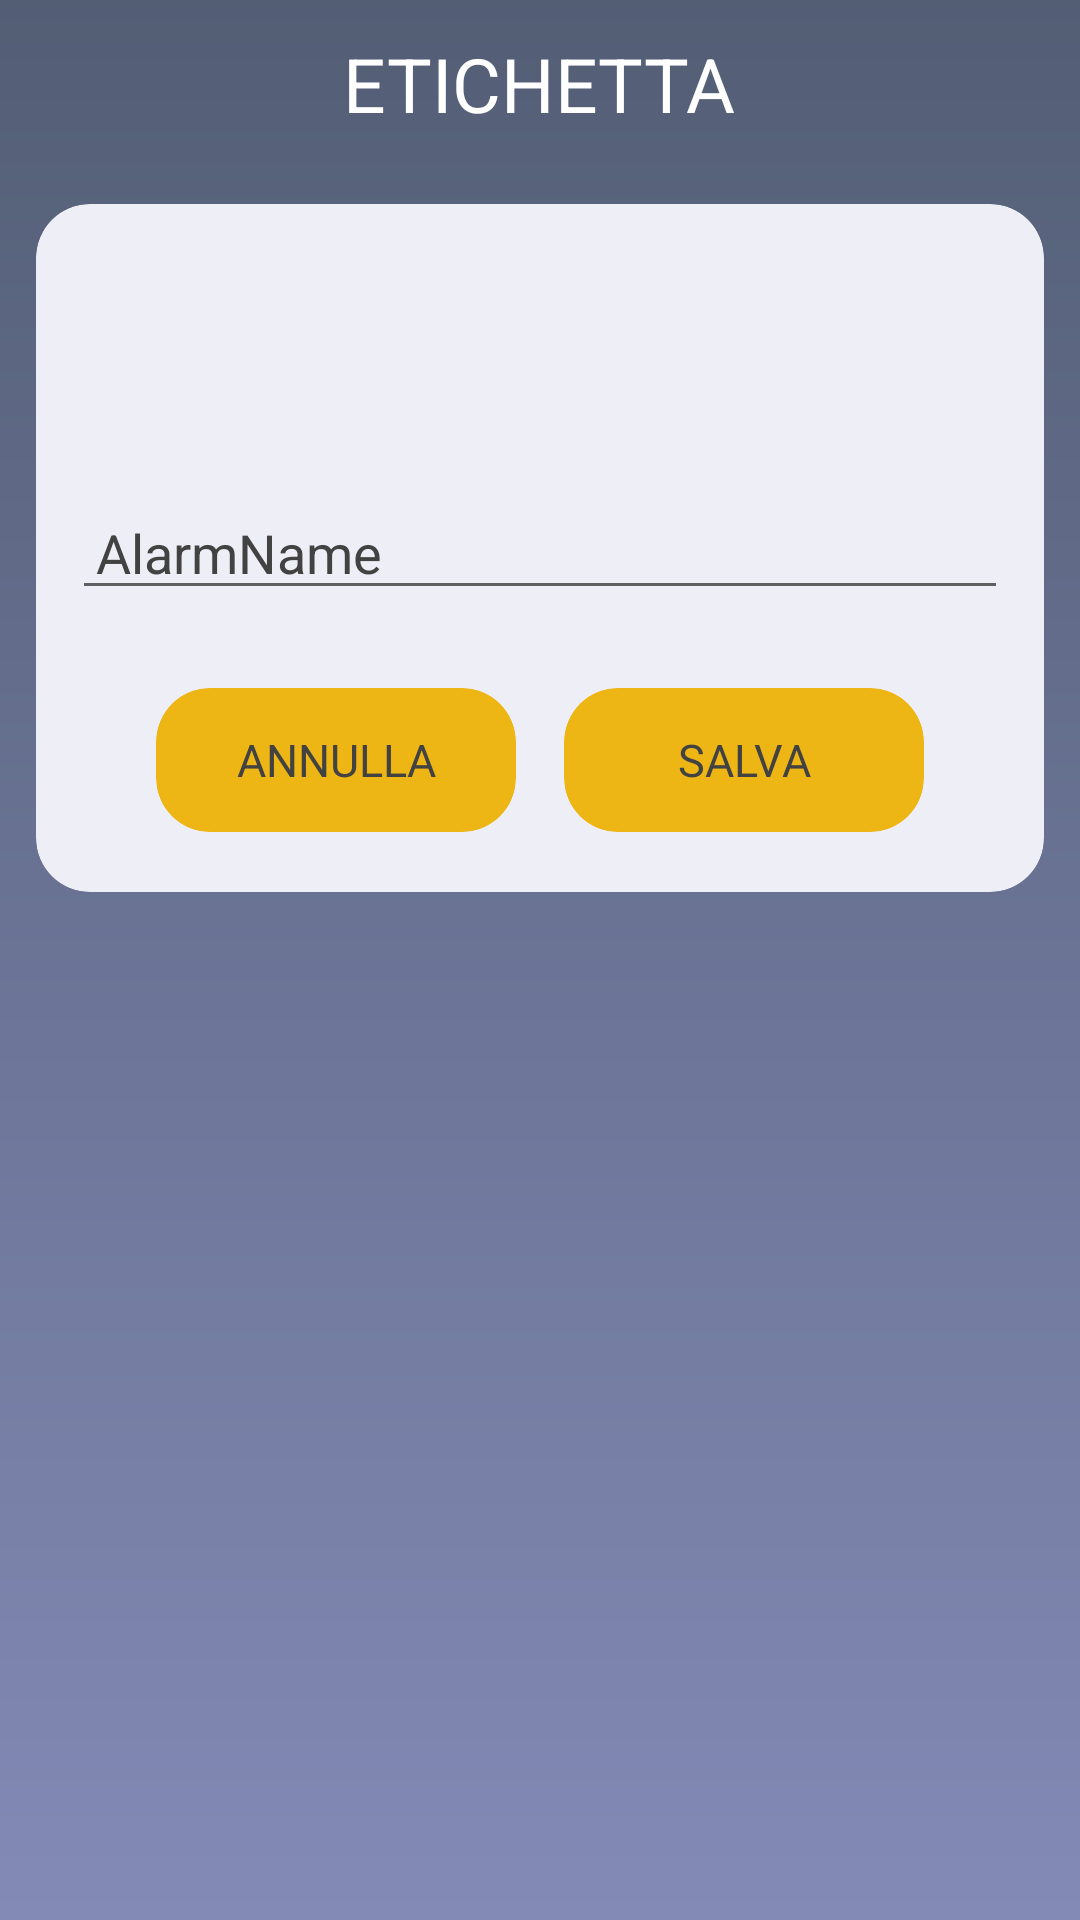

Produce the Android XML layout that renders to this screen, including the resource entries it uses.
<!-- AndroidManifest.xml: application theme AppTheme -->
<!-- res/layout/add_alarm_name.xml -->
<?xml version="1.0" encoding="utf-8"?>
<RelativeLayout xmlns:android="http://schemas.android.com/apk/res/android"
    xmlns:app="http://schemas.android.com/apk/res-auto"
    android:layout_width="match_parent"
    android:layout_height="match_parent"
    android:background="@drawable/gradient_default"
    android:orientation="vertical">

    <RelativeLayout
        android:layout_width="match_parent"
        android:layout_height="56dp"
        android:id="@+id/relativeLayout6">

        <TextView
            android:id="@+id/textView9"
            android:layout_width="wrap_content"
            android:layout_height="wrap_content"
            android:layout_centerHorizontal="true"
            android:layout_centerVertical="true"
            android:text="Etichetta"
            android:textAlignment="viewStart"
            android:textAllCaps="true"
            android:textColor="@color/White"
            android:textSize="25sp" />
    </RelativeLayout>

    <android.support.v7.widget.CardView
        android:layout_width="match_parent"
        android:layout_height="wrap_content"
        android:layout_below="@+id/relativeLayout6"
        android:layout_centerHorizontal="true"
        android:layout_margin="12dp"
        android:layout_weight="1"
        app:cardBackgroundColor="@color/CardDefaultColor"
        app:cardCornerRadius="18dp"
        app:cardElevation="0dp">

        <RelativeLayout
            android:layout_width="match_parent"
            android:layout_height="wrap_content">

            <EditText
                android:id="@+id/AlarmName_ID"
                android:layout_width="match_parent"
                android:layout_height="wrap_content"
                android:layout_centerHorizontal="true"
                android:layout_centerVertical="true"
                android:layout_marginStart="24dp"
                android:layout_weight="1"
                android:ems="10"
                android:inputType="textPersonName"
                android:paddingLeft="8dp"
                android:paddingRight="8dp"
                android:singleLine="true"
                android:text="AlarmName"
                android:textColor="@color/DefaultColorText" />

            <RelativeLayout
                android:layout_width="match_parent"
                android:layout_height="wrap_content"
                android:layout_below="@+id/AlarmName_ID"
                android:layout_centerHorizontal="true"
                android:layout_marginBottom="20dp"
                android:layout_marginEnd="80dp"
                android:layout_marginTop="120dp"
                android:layout_weight="1">

                <android.support.v7.widget.CardView
                    android:layout_width="wrap_content"
                    android:layout_height="wrap_content"
                    android:layout_alignParentEnd="true"
                    android:layout_alignParentTop="true"
                    app:cardBackgroundColor="@color/CircleRepetitionAlarm"
                    app:cardCornerRadius="18dp"
                    app:cardElevation="0dp">

                    <Button
                        android:id="@+id/btn_alarm_name_save_ID"
                        android:layout_width="120dp"
                        android:layout_height="wrap_content"
                        android:layout_alignParentEnd="true"
                        android:layout_centerVertical="true"
                        android:background="@android:color/transparent"
                        android:elevation="0dp"
                        android:fontFamily="@font/fira_sans_light"
                        android:text="Salva"
                        android:textColor="@color/DefaultColorText"
                        android:textSize="15sp" />
                </android.support.v7.widget.CardView>

                <android.support.v7.widget.CardView
                    android:layout_width="wrap_content"
                    android:layout_height="wrap_content"
                    app:cardBackgroundColor="@color/CircleRepetitionAlarm"
                    app:cardCornerRadius="18dp"
                    app:cardElevation="0dp">

                    <Button
                        android:id="@+id/btn_alarm_name_cancel_ID"
                        android:layout_width="120dp"
                        android:layout_height="wrap_content"
                        android:layout_alignParentTop="true"
                        android:layout_toStartOf="@+id/btn_alarm_name_save_ID"
                        android:background="@android:color/transparent"
                        android:elevation="0dp"
                        android:fontFamily="@font/fira_sans_light"
                        android:text="Annulla"
                        android:textColor="@color/DefaultColorText"
                        android:textSize="15sp" />
                </android.support.v7.widget.CardView>

            </RelativeLayout>
        </RelativeLayout>

    </android.support.v7.widget.CardView>

</RelativeLayout>
<!-- resources referenced by this layout -->
<resources>
  <color name="CardDefaultColor">#eeeef6</color>
  <color name="CircleRepetitionAlarm">#eeb614</color>
  <color name="DefaultColorText">#424242</color>
  <color name="White">#ffffff</color>
  <!-- drawable gradient_default (drawable) -->
  <?xml version="1.0" encoding="utf-8"?>
  <shape xmlns:android="http://schemas.android.com/apk/res/android">
  
      <gradient
          android:angle="90"
          android:endColor="#535E75"
          android:startColor="#838AB6" />
  
  </shape>
  <style name="AppTheme" parent="Theme.AppCompat.Light.DarkActionBar">
          
          <item name="colorPrimary">@color/colorPrimary</item>
          <item name="colorPrimaryDark">@color/colorPrimaryDark</item>
          <item name="colorAccent">@color/colorAccent</item>
      </style>
  <color name="colorPrimary">#3F51B5</color>
  <color name="colorPrimaryDark">#303F9F</color>
  <color name="colorAccent">#ff4081</color>
</resources>
